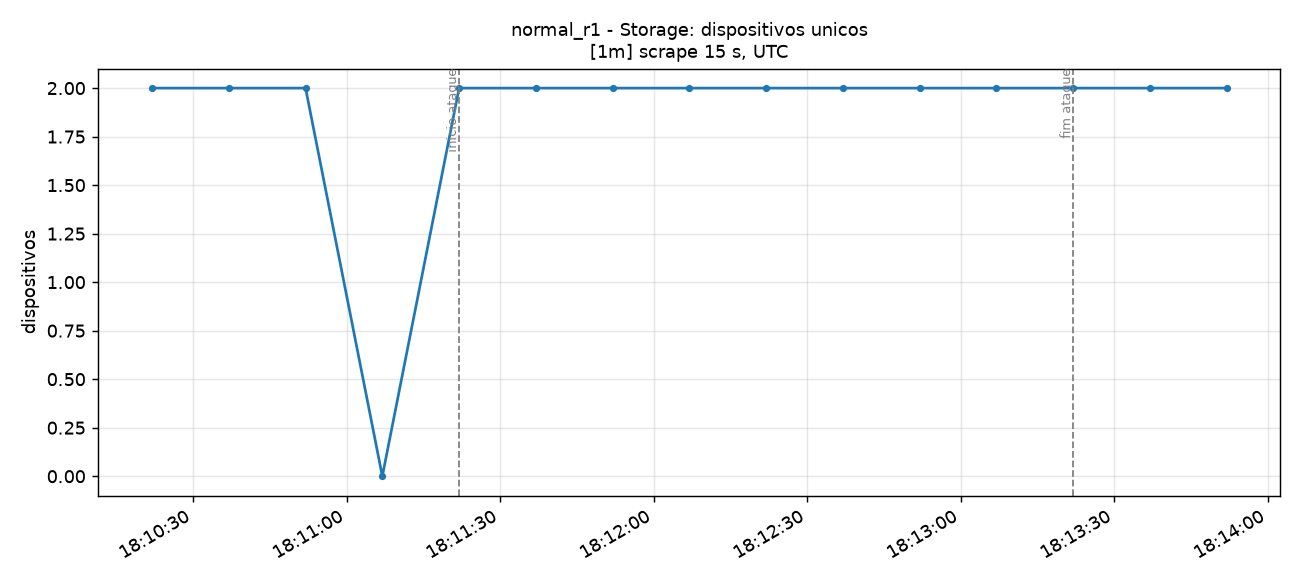

Data behind this chart, as committed beside it:
time_utc, serie, valor
2026-11-12T18:10:22+00:00, total, 2.0
2026-11-12T18:10:37+00:00, total, 2.0
2026-11-12T18:10:52+00:00, total, 2.0
2026-11-12T18:11:07+00:00, total, 0.0
2026-11-12T18:11:22+00:00, total, 2.0
2026-11-12T18:11:37+00:00, total, 2.0
2026-11-12T18:11:52+00:00, total, 2.0
2026-11-12T18:12:07+00:00, total, 2.0
2026-11-12T18:12:22+00:00, total, 2.0
2026-11-12T18:12:37+00:00, total, 2.0
2026-11-12T18:12:52+00:00, total, 2.0
2026-11-12T18:13:07+00:00, total, 2.0
2026-11-12T18:13:22+00:00, total, 2.0
2026-11-12T18:13:37+00:00, total, 2.0
2026-11-12T18:13:52+00:00, total, 2.0
